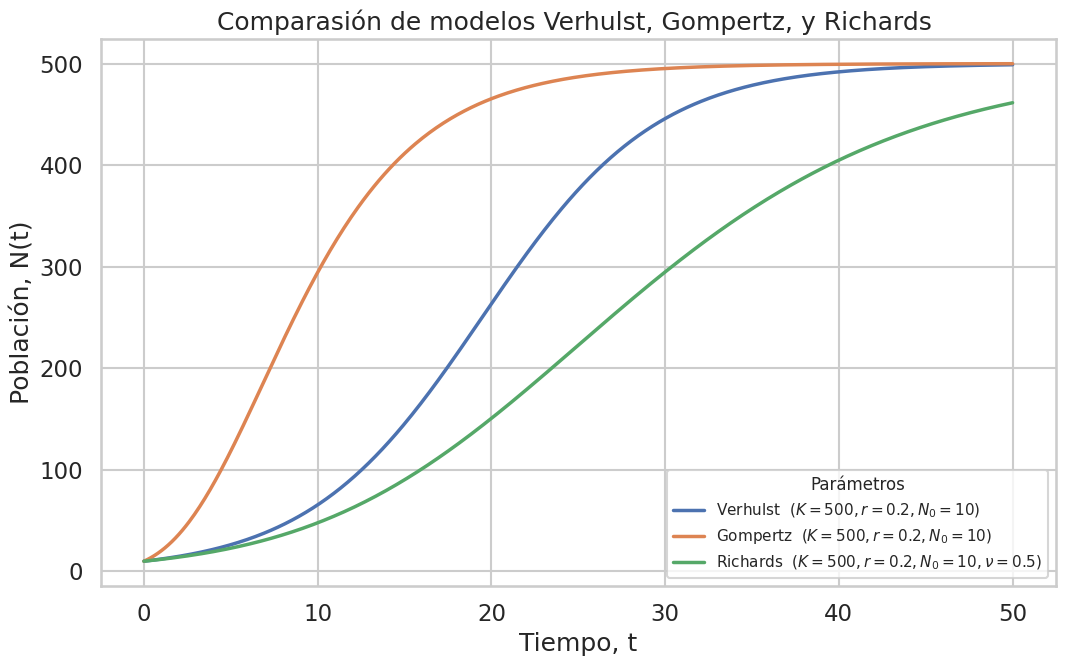

Python code for this plot: (Note: this script raises an exception after producing the figure.)
import numpy as np
import seaborn as sns
import matplotlib.pyplot as plt


# ---------------------------------------------------------
# Growth models
# ---------------------------------------------------------

def verhulst(t, K, r, N0):
    """Verhulst / Logistic model."""
    return K / (1 + ((K - N0) / N0) * np.exp(-r * t))


def gompertz(t, K, r, N0):
    """Gompertz model."""
    return K * np.exp(np.log(N0 / K) * np.exp(-r * t))


def richards(t, K, r, N0, nu):
    """Richards model."""
    A = (K / N0)**nu - 1
    return K / (1 + A * np.exp(-r * nu * t))**(1 / nu)


# ---------------------------------------------------------
# Parameters
# ---------------------------------------------------------

K = 500       # Carrying capacity
r = 0.2        # Growth rate
N0 = 10        # Initial population
nu = 0.5      # Richards shape parameter

# Time values
t = np.linspace(0, 50, 500)


# ---------------------------------------------------------
# Calculate model predictions
# ---------------------------------------------------------

N_verhulst = verhulst(t, K, r, N0)
N_gompertz = gompertz(t, K, r, N0)
N_richards = richards(t, K, r, N0, nu)


# ---------------------------------------------------------
# Plot
# ---------------------------------------------------------

sns.set_theme(style="whitegrid", context="talk")

plt.figure(figsize=(11, 7))

sns.lineplot(
    x=t,
    y=N_verhulst,
    linewidth=2.5,
    label=f"Verhulst  ($K={K}, r={r}, N_0={N0}$)"
)

sns.lineplot(
    x=t,
    y=N_gompertz,
    linewidth=2.5,
    label=f"Gompertz  ($K={K}, r={r}, N_0={N0}$)"
)

sns.lineplot(
    x=t,
    y=N_richards,
    linewidth=2.5,
    label=f"Richards  ($K={K}, r={r},N_0={N0}, \\nu={nu}$)"
)


# ---------------------------------------------------------
# Labels and formatting
# ---------------------------------------------------------

plt.xlabel("Tiempo, t")
plt.ylabel("Población, N(t)")
plt.title("Comparasión de modelos Verhulst, Gompertz, y Richards ")

plt.legend(
    title="Parámetros",
    fontsize=11,
    title_fontsize=12,
    loc="lower right"
)

plt.tight_layout()
plt.savefig("figures/growth_models.png")
plt.show()
